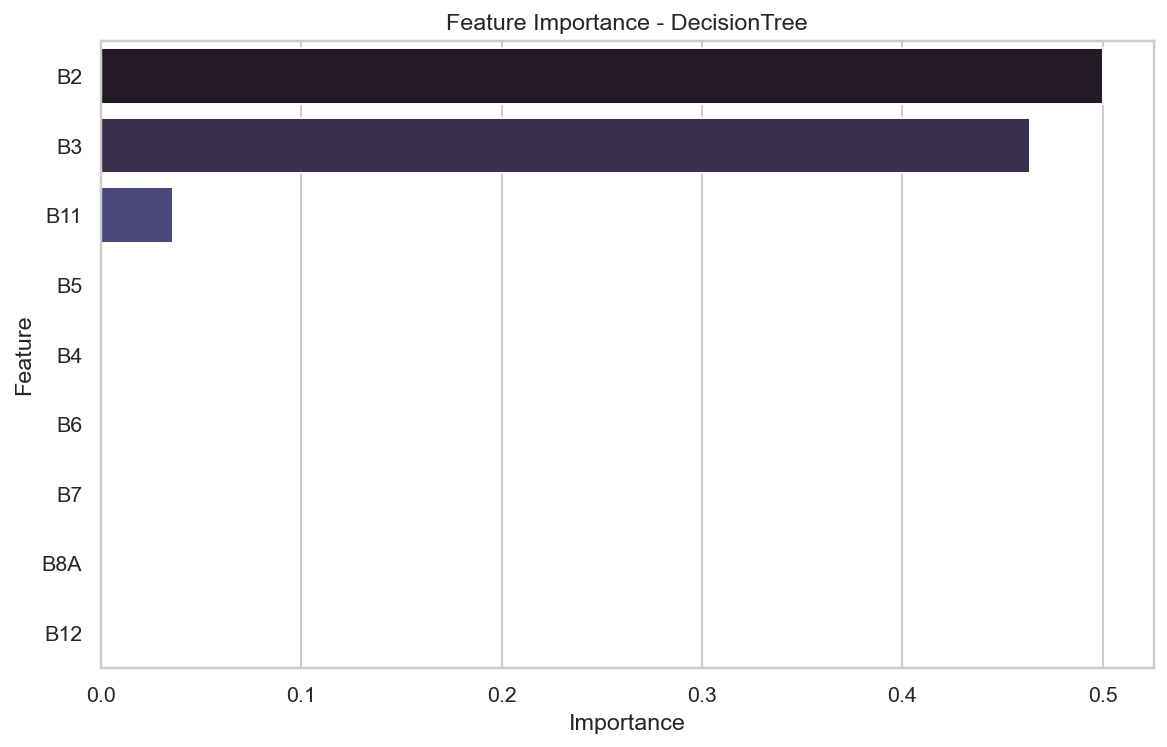

The file beside this chart, header and first rows:
feature, importance
B2, 0.5004
B3, 0.4635
B11, 0.03613
B5, 0.0
B4, 0.0
B6, 0.0
B7, 0.0
B8A, 0.0
B12, 0.0
